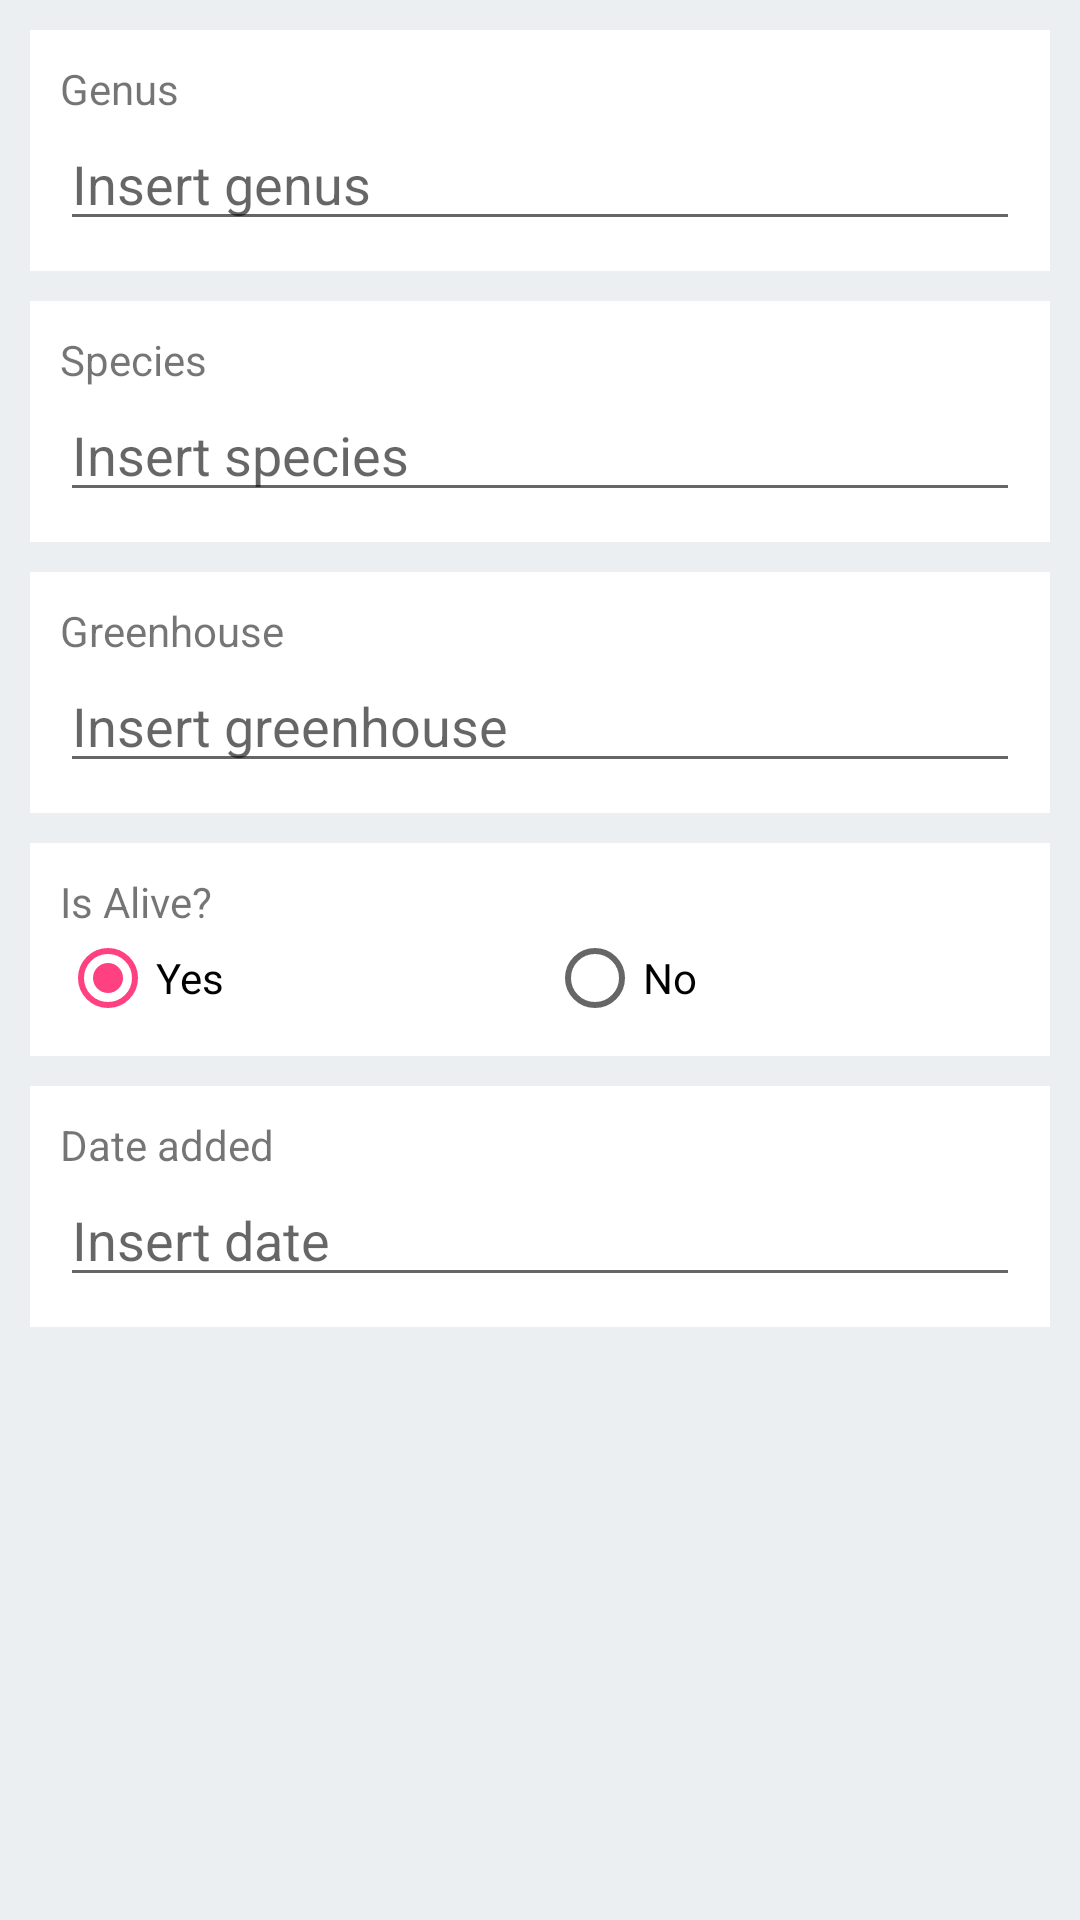

Layout XML and referenced resources for this Android screen:
<!-- AndroidManifest.xml: activity theme AppTheme -->
<!-- res/layout/activity_insert_orchid.xml -->
<?xml version="1.0" encoding="utf-8"?>
<LinearLayout xmlns:android="http://schemas.android.com/apk/res/android"
    android:layout_width="match_parent"
    android:layout_height="match_parent"
    xmlns:tools="http://schemas.android.com/tools"
    android:theme="@style/AppTheme"
    android:orientation="vertical"
    android:background="@color/colorBackgroundGray">


    <LinearLayout
        android:layout_width="match_parent"
        android:layout_height="wrap_content"
        android:layout_marginTop="10dp"
        android:layout_marginLeft="10dp"
        android:layout_marginRight="10dp"
        android:padding="10dp"
        android:orientation="vertical"
        android:background="@color/white">

        <TextView
            android:id="@+id/textGenus"
            android:layout_width="match_parent"
            android:layout_height="wrap_content"
            android:text="@string/genus" />

        <EditText
            android:id="@+id/insert_orchid_genus"
            android:layout_width="match_parent"
            android:layout_height="wrap_content"
            android:inputType="textCapSentences"
            android:hint="Insert genus" />

    </LinearLayout>

    <LinearLayout
        android:layout_width="match_parent"
        android:layout_height="wrap_content"
        android:layout_marginTop="10dp"
        android:layout_marginLeft="10dp"
        android:layout_marginRight="10dp"
        android:padding="10dp"
        android:orientation="vertical"
        android:background="@color/white">

        <TextView
            android:id="@+id/textSpecies"
            android:layout_width="match_parent"
            android:layout_height="wrap_content"
            android:text="@string/species" />

        <EditText
            android:id="@+id/insert_orchid_species"
            android:layout_width="match_parent"
            android:layout_height="wrap_content"
            android:inputType="textCapSentences"
            android:hint="Insert species" />

    </LinearLayout>

    <LinearLayout
        android:layout_width="match_parent"
        android:layout_height="wrap_content"
        android:layout_marginTop="10dp"
        android:layout_marginLeft="10dp"
        android:layout_marginRight="10dp"
        android:padding="10dp"
        android:orientation="vertical"
        android:background="@color/white">

        <TextView
            android:id="@+id/textGreenhouse"
            android:layout_width="match_parent"
            android:layout_height="wrap_content"
            android:text="@string/greenhouse" />

        <EditText
            android:id="@+id/insert_orchid_greenhouse"
            android:layout_width="match_parent"
            android:layout_height="wrap_content"
            android:inputType="textCapSentences"
            android:hint="Insert greenhouse" />

    </LinearLayout>

    <LinearLayout
        android:layout_width="match_parent"
        android:layout_height="wrap_content"
        android:layout_marginTop="10dp"
        android:layout_marginLeft="10dp"
        android:layout_marginRight="10dp"
        android:padding="10dp"
        android:orientation="vertical"
        android:background="@color/white">

        <TextView
            android:id="@+id/textIsAlive"
            android:layout_width="match_parent"
            android:layout_height="wrap_content"
            android:text="@string/is_alive" />

        <RadioGroup
            android:layout_width="fill_parent"
            android:layout_height="wrap_content"
            android:orientation="horizontal">

            <RadioButton
                android:layout_width="wrap_content"
                android:layout_height="wrap_content"
                android:id="@+id/insert_orchid_radio_yes"
                android:text="Yes"
                android:checked="true"
                android:layout_weight="1"/>

            <RadioButton
                android:layout_width="wrap_content"
                android:layout_height="wrap_content"
                android:id="@+id/insert_orchid_radio_no"
                android:text="No"
                android:checked="false"
                android:layout_weight="1"/>

        </RadioGroup>

    </LinearLayout>

    <LinearLayout
        android:layout_width="match_parent"
        android:layout_height="wrap_content"
        android:layout_marginTop="10dp"
        android:layout_marginLeft="10dp"
        android:layout_marginRight="10dp"
        android:padding="10dp"
        android:orientation="vertical"
        android:background="@color/white">

        <TextView
            android:id="@+id/textDate"
            android:layout_width="match_parent"
            android:layout_height="wrap_content"
            android:text="@string/date" />

        <EditText
            android:id="@+id/insert_orchid_date"
            android:layout_width="match_parent"
            android:layout_height="wrap_content"
            android:inputType="textCapSentences"
            android:hint="Insert date" />

    </LinearLayout>



</LinearLayout>
<!-- resources referenced by this layout -->
<resources>
  <color name="colorBackgroundGray">#ECEFF1</color>
  <color name="white">#FFFFFF</color>
  <string name="date">Date added</string>
  <string name="genus">Genus</string>
  <string name="greenhouse">Greenhouse</string>
  <string name="is_alive">Is Alive?</string>
  <string name="species">Species</string>
  <style name="AppTheme" parent="Theme.AppCompat.Light.DarkActionBar">
          <item name="windowActionBar">true</item>
          <item name="windowNoTitle">false</item>
          
          <item name="colorPrimary">@color/colorPrimary</item>
          <item name="colorPrimaryDark">@color/colorPrimaryDark</item>
          <item name="colorAccent">@color/colorAccent</item>
      </style>
  <color name="colorPrimary">#3F51B5</color>
  <color name="colorPrimaryDark">#303F9F</color>
  <color name="colorAccent">#FF4081</color>
</resources>
